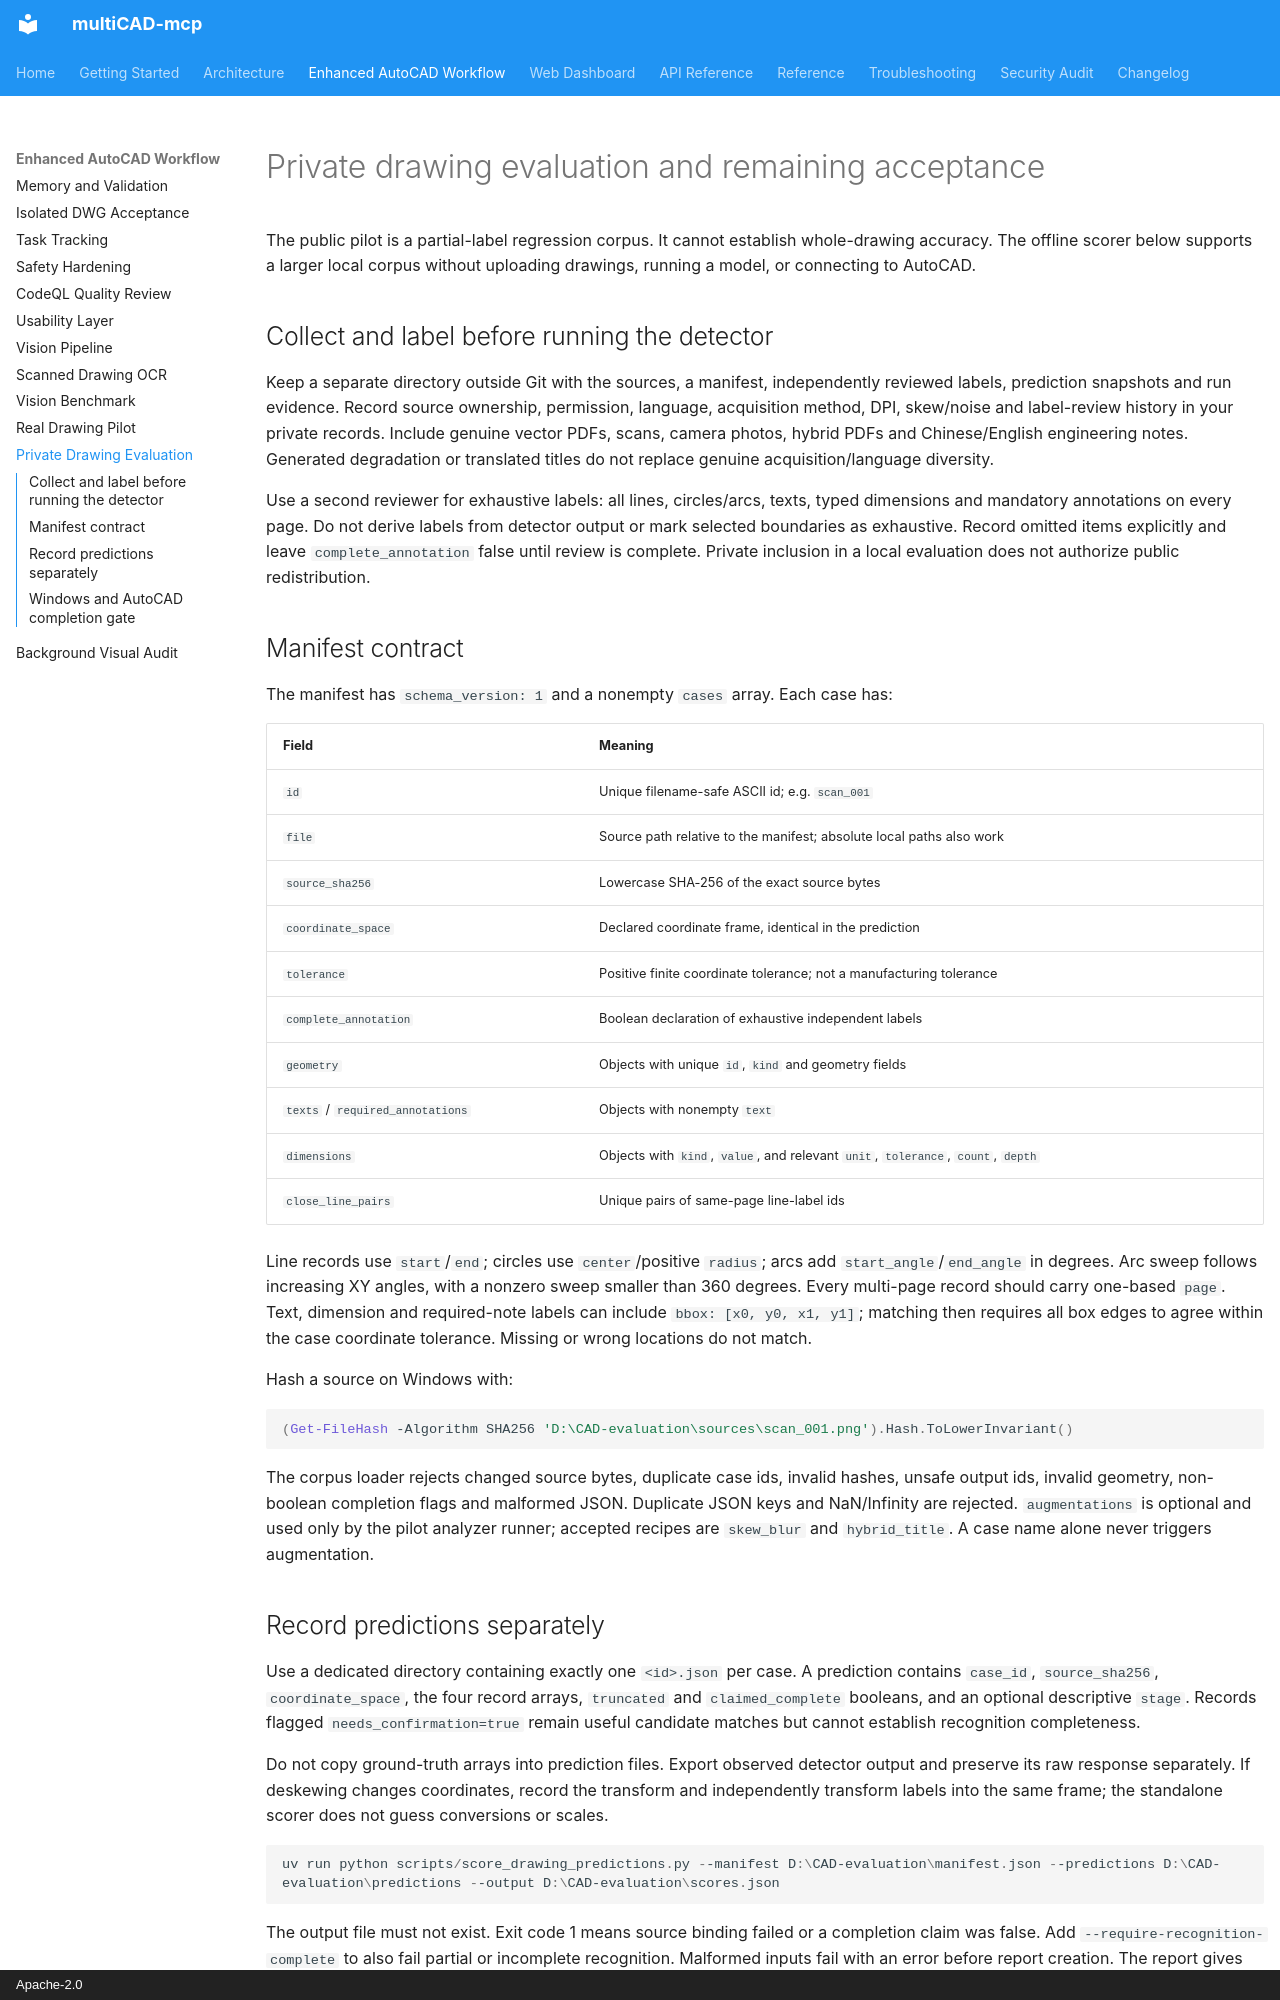

repository: linllllll1226-eng/multiCAD-mcp · page: PRIVATE_DRAWING_EVALUATION/index.html · generator: mkdocs · copyright: Apache-2.0

# Private drawing evaluation and remaining acceptance

The public pilot is a partial-label regression corpus. It cannot establish
whole-drawing accuracy. The offline scorer below supports a larger local corpus
without uploading drawings, running a model, or connecting to AutoCAD.

## Collect and label before running the detector

Keep a separate directory outside Git with the sources, a manifest, independently
reviewed labels, prediction snapshots and run evidence. Record source ownership,
permission, language, acquisition method, DPI, skew/noise and label-review history
in your private records. Include genuine vector PDFs, scans, camera photos, hybrid
PDFs and Chinese/English engineering notes. Generated degradation or translated
titles do not replace genuine acquisition/language diversity.

Use a second reviewer for exhaustive labels: all lines, circles/arcs, texts,
typed dimensions and mandatory annotations on every page. Do not derive labels
from detector output or mark selected boundaries as exhaustive. Record omitted
items explicitly and leave `complete_annotation` false until review is complete.
Private inclusion in a local evaluation does not authorize public redistribution.

## Manifest contract

The manifest has `schema_version: 1` and a nonempty `cases` array. Each case has:

| Field | Meaning |
| --- | --- |
| `id` | Unique filename-safe ASCII id; e.g. `scan_001` |
| `file` | Source path relative to the manifest; absolute local paths also work |
| `source_sha256` | Lowercase SHA-256 of the exact source bytes |
| `coordinate_space` | Declared coordinate frame, identical in the prediction |
| `tolerance` | Positive finite coordinate tolerance; not a manufacturing tolerance |
| `complete_annotation` | Boolean declaration of exhaustive independent labels |
| `geometry` | Objects with unique `id`, `kind` and geometry fields |
| `texts` / `required_annotations` | Objects with nonempty `text` |
| `dimensions` | Objects with `kind`, `value`, and relevant `unit`, `tolerance`, `count`, `depth` |
| `close_line_pairs` | Unique pairs of same-page line-label ids |

Line records use `start`/`end`; circles use `center`/positive `radius`; arcs add
`start_angle`/`end_angle` in degrees. Arc sweep follows increasing XY angles,
with a nonzero sweep smaller than 360 degrees. Every multi-page record should
carry one-based `page`. Text, dimension and required-note labels can include
`bbox: [x0, y0, x1, y1]`; matching then requires all box edges to agree within
the case coordinate tolerance. Missing or wrong locations do not match.

Hash a source on Windows with:

```powershell
(Get-FileHash -Algorithm SHA256 'D:\CAD-evaluation\sources\scan_001.png').Hash.ToLowerInvariant()
```

The corpus loader rejects changed source bytes, duplicate case ids, invalid
hashes, unsafe output ids, invalid geometry, non-boolean completion flags and
malformed JSON. Duplicate JSON keys and NaN/Infinity are rejected. `augmentations`
is optional and used only by the pilot analyzer runner; accepted recipes are
`skew_blur` and `hybrid_title`. A case name alone never triggers augmentation.
